Run: headless pygame with SDL's dummy video driver; simulated clock (each Clock.tick advances the game by its frame time, no real sleeping); random seed 0; keys injected as events and as key.get_pressed() state; no mouse input.
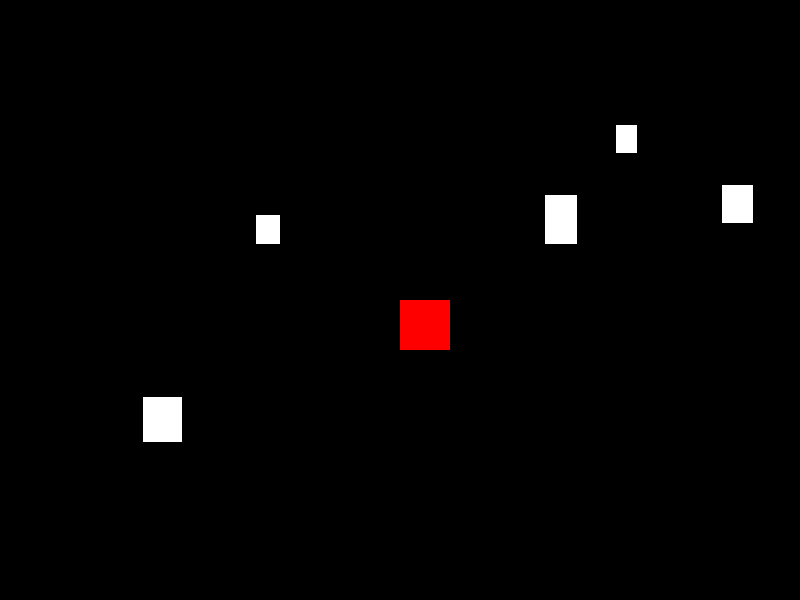
Frame 1 of 4 · flips 1–60 · no input
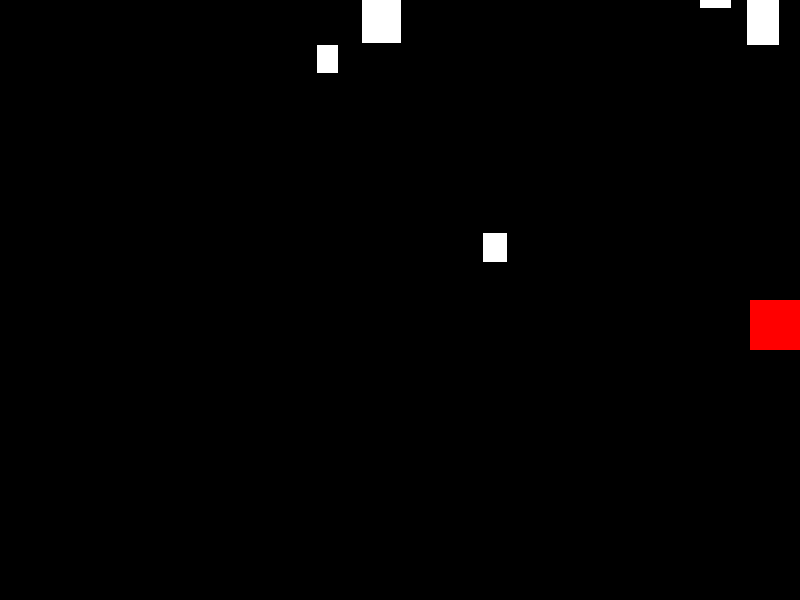
Frame 2 of 4 · flips 61–180 · tapped SPACE, RETURN · held RIGHT (→), D
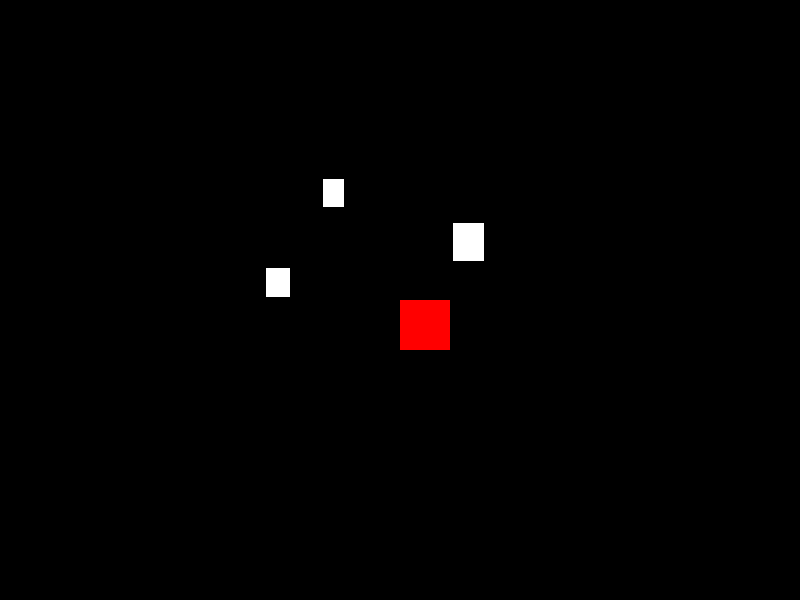
Frame 3 of 4 · flips 181–300 · held DOWN (↓), S
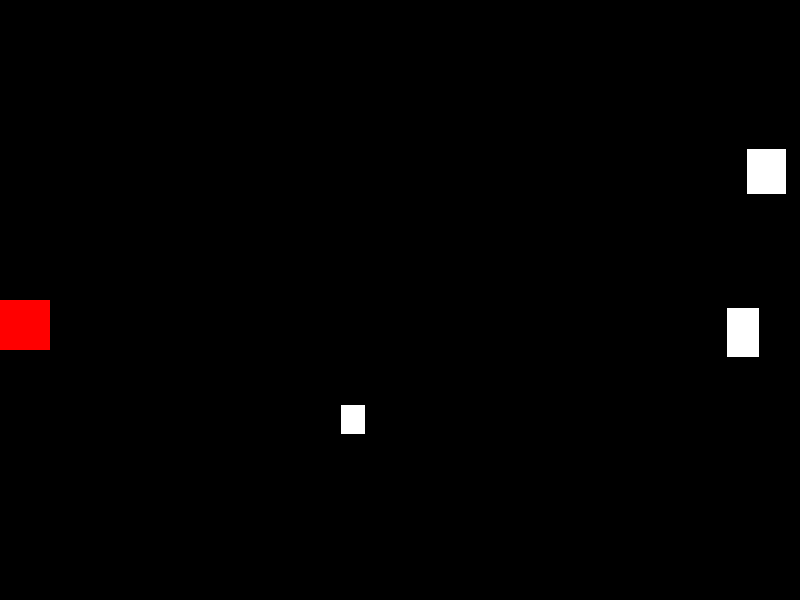
Frame 4 of 4 · flips 301–420 · held LEFT (←), A, UP (↑), W

The pygame program that drew these frames:

import pygame
import random

# Initialize Pygame
pygame.init()

# Set up the display
screen = pygame.display.set_mode((800, 600))
# Set up the clock
clock = pygame.time.Clock()

# Set up colors
WHITE = (255, 255, 255)
BLACK = (0, 0, 0)
RED = (255, 0, 0)
# Set up the player ship
player_ship = pygame.Rect(400, 300, 50, 50)  # x, y, width, height
player_velocity_x = 0  # Horizontal velocity of the player ship

# Create the meteors
meteors = []
for _ in range(5):  # Create 5 meteors
    meteor_x = random.randint(0, 800)
    meteor_y = random.randint(0, 600)
    meteor_width = random.randint(20, 50)
    meteor_height = random.randint(20, 50)
    meteor = pygame.Rect(meteor_x, meteor_y, meteor_width, meteor_height)
    meteors.append(meteor)


def reset_game():
    # Reset the game state
    player_ship.x = 400
    player_ship.y = 300
    for meteor in meteors:
        meteor.y = random.randint(-600, -50)  # Reset meteor position off-screen
        meteor.x = random.randint(0, 800)

def show_game_over_screen():
    # Show game over screen
    font = pygame.font.Font(None, 74)
    text = font.render("Game Over", True, (255, 0, 0))
    screen.blit(text, (400 - text.get_width() // 2, 300 - text.get_height() // 2))
    pygame.display.flip()
    pygame.time.wait(2000)  # Wait for 2 seconds before resetting the game
    reset_game()

# Main game loop
running = True

while running:
    # Handle events
    for event in pygame.event.get():
        if event.type == pygame.QUIT:
            running = False

        if event.type == pygame.KEYDOWN:
            if event.key == pygame.K_LEFT:
                player_velocity_x = -5
            if event.key == pygame.K_RIGHT:
                player_velocity_x = 5

        if event.type == pygame.KEYUP:
            if event.key in (pygame.K_LEFT, pygame.K_RIGHT):
                player_velocity_x = 0

    # Update game state
    player_ship.x += player_velocity_x  # Update player position based on velocity

    # Prevent the player ship from going off-screen
    if player_ship.x < 0:
        player_ship.x = 0
    if player_ship.x > 750:  # 800 - player_ship width
        player_ship.x = 750

    for meteor in meteors:
        meteor.y += 5  # Move the meteor down the screen
        if meteor.y > 600:  # If the meteor goes off the screen, reset its position
            meteor.y = 0
            meteor.x = random.randint(0, 800)

    # Draw everything
    screen.fill(BLACK)  # Clear the screen with black
    pygame.draw.rect(screen, RED, player_ship)  # Draw the player ship

    for meteor in meteors:
        pygame.draw.rect(screen, WHITE, meteor)  # Draw the meteors

        if player_ship.colliderect(meteor):
            # Handle collision
            print("Collision detected!")
            # decide what do to
        
            # show game over screen
            show_game_over_screen()

    pygame.display.flip()  # Update the display
    clock.tick(60)  # Limit the frame rate to 60 FPS
